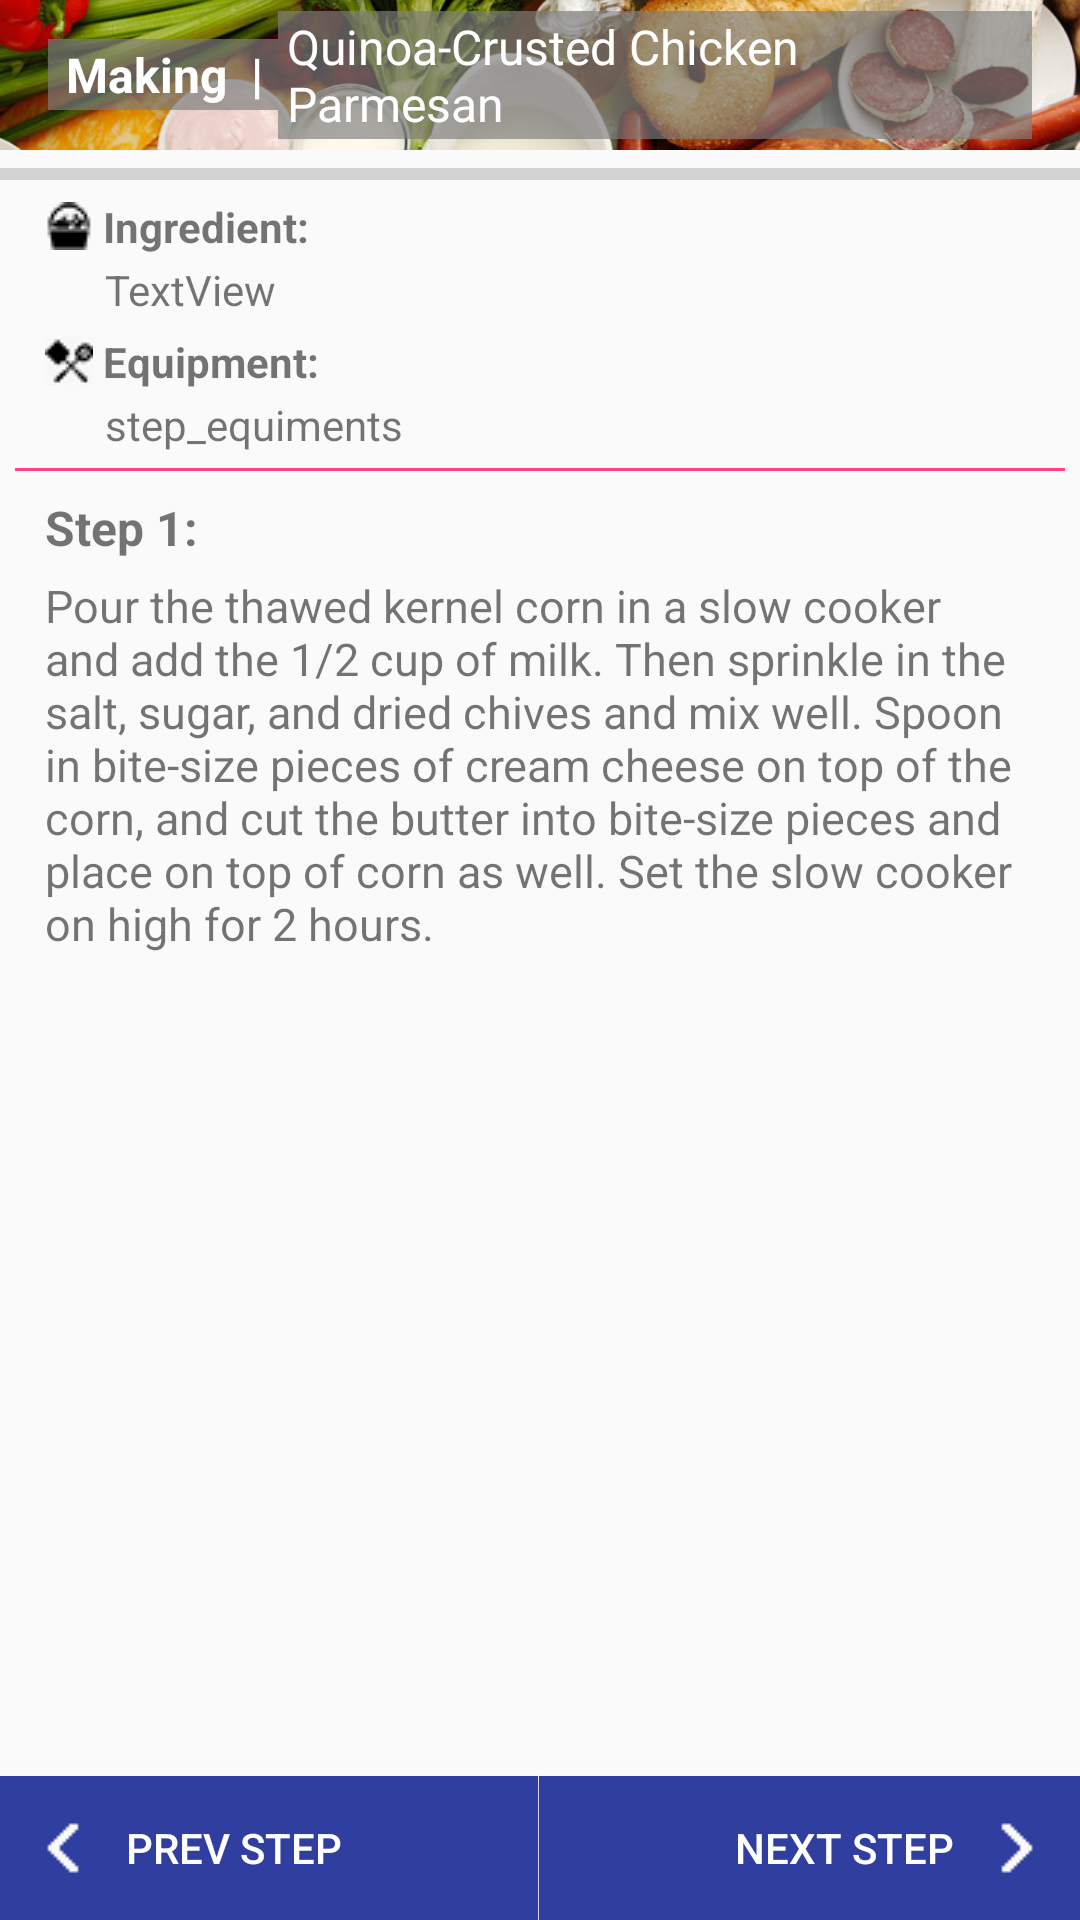

Reconstruct the res/layout file that produces this screen, plus the resources it refers to.
<!-- AndroidManifest.xml: application theme AppTheme -->
<!-- res/layout/cooking_mode.xml -->
<?xml version="1.0" encoding="utf-8"?>

<android.support.design.widget.CoordinatorLayout xmlns:android="http://schemas.android.com/apk/res/android"
    xmlns:app="http://schemas.android.com/apk/res-auto"
    android:orientation="vertical"
    android:layout_width="match_parent"
    android:layout_height="match_parent"
    android:fitsSystemWindows="true">

    <LinearLayout
        android:orientation="horizontal"
        android:layout_width="match_parent"
        android:layout_height="48dp"
        android:layout_weight="0.07"
        android:layout_gravity="bottom">

        <Button
            android:text="   PREV STEP"
            android:textAlignment="viewStart"
            android:paddingLeft="10dp"
            android:layout_width="wrap_content"
            android:layout_height="match_parent"
            android:id="@+id/prev_button"
            android:layout_weight="1"
            android:background="@color/colorPrimaryDark"
            android:textColor="#ffffff"
            android:layout_marginRight="0.01dp"
            android:drawableLeft="@drawable/left"/>

        <Button
            android:text="NEXT STEP   "
            android:paddingRight="10dp"
            android:textAlignment="viewEnd"
            android:layout_width="wrap_content"
            android:layout_height="match_parent"
            android:id="@+id/next_button"
            android:background="@color/colorPrimaryDark"
            android:textColor="#ffffff"
            android:layout_weight="1"
            android:drawableRight="@drawable/right2"/>
    </LinearLayout>

    <org.opencv.android.JavaCameraView
        android:layout_width="wrap_content"
        android:layout_height="wrap_content"
        android:visibility="invisible"
        android:id="@+id/camera"
        android:scaleX="0"
        android:scaleY="0"
        />

    <LinearLayout
        android:orientation="vertical"
        android:layout_width="match_parent"
        android:layout_height="463dp">

        <FrameLayout
            android:layout_width="match_parent"
            android:layout_height="50dp">

            <ImageView
                android:layout_width="match_parent"
                android:layout_height="match_parent"
                android:src="@drawable/bg"
                android:scaleType="centerCrop"
                android:background="#AA646464"/>

            <RelativeLayout
                android:orientation="horizontal"
                android:layout_width="match_parent"
                android:layout_height="match_parent"
                android:layout_gravity="center"
                android:layout_marginLeft="16dp"
                android:layout_marginRight="16dp">

                <TextView
                    android:id="@+id/making"
                    android:text="Making  |"
                    android:layout_width="wrap_content"
                    android:layout_height="wrap_content"
                    android:textSize="16dp"
                    android:textStyle="bold"
                    android:textAlignment="center"
                    android:textColor="#ffffff"
                    android:paddingLeft="6dp"
                    android:paddingRight="5dp"
                    android:paddingTop="1dp"
                    android:paddingBottom="1dp"
                    android:background="#aa7e7e7e"
                    android:layout_centerVertical="true"
                    />

                <TextView
                    android:text="Quinoa-Crusted Chicken Parmesan"
                    android:layout_width="wrap_content"
                    android:layout_height="wrap_content"
                    android:id="@+id/recipe_name"
                    android:layout_weight="1"
                    android:textSize="16dp"
                    android:textColor="#ffffff"
                    android:paddingLeft="3dp"
                    android:paddingRight="5dp"
                    android:paddingTop="1dp"
                    android:paddingBottom="1dp"
                    android:background="#aa7e7e7e"
                    android:layout_toEndOf="@+id/making"
                    android:layout_centerVertical="true"/>
            </RelativeLayout>
        </FrameLayout>

        <ProgressBar
            style="?android:attr/progressBarStyleHorizontal"
            android:layout_width="match_parent"
            android:layout_height="wrap_content"
            android:id="@+id/progressBar_cooking" />

        <TextView
            android:text=" Ingredient: "
            android:layout_width="wrap_content"
            android:layout_height="wrap_content"
            android:textStyle="bold"
            android:drawableLeft="@drawable/ingredients_icon"
            android:layout_marginLeft="15dp"
            android:layout_marginRight="15dp"
            android:layout_marginBottom="2dp"/>

        <TextView
            android:text="TextView"
            android:layout_width="match_parent"
            android:layout_height="wrap_content"
            android:id="@+id/step_ingredient"
            android:layout_marginLeft="35dp"
            android:layout_marginRight="15dp"
            android:layout_marginBottom="5dp" />

        <TextView
            android:text=" Equipment: "
            android:layout_width="match_parent"
            android:layout_height="wrap_content"
            android:textStyle="bold"
            android:drawableLeft="@drawable/cooking_tools"
            android:layout_marginLeft="15dp"
            android:layout_marginRight="15dp"
            android:layout_marginBottom="2dp" />

        <TextView
            android:text="step_equiments"
            android:layout_width="match_parent"
            android:layout_height="wrap_content"
            android:id="@+id/step_equiments"
            android:layout_marginLeft="35dp"
            android:layout_marginRight="15dp"
            android:layout_marginBottom="5dp" />

        <TextView
            android:layout_width="match_parent"
            android:layout_height="1dp"
            android:layout_marginLeft="5dp"
            android:layout_marginRight="5dp"
            android:background="@color/colorAccent" />

        <FrameLayout
            android:layout_width="match_parent"
            android:layout_height="match_parent"
            android:layout_weight="0.11">

            <ScrollView
                android:layout_width="match_parent"
                android:layout_height="wrap_content">

                <LinearLayout
                    android:layout_width="match_parent"
                    android:layout_height="wrap_content"
                    android:orientation="vertical" >

                    <TextView
                        android:text="Step 1: "
                        android:layout_width="match_parent"
                        android:layout_height="wrap_content"
                        android:textSize="16dp"
                        android:textStyle="bold"
                        android:layout_marginLeft="15dp"
                        android:layout_marginTop="8dp"
                        android:layout_marginBottom="5dp"
                        android:id="@+id/step_num" />

                    <TextView
                        android:text="Pour the thawed kernel corn in a slow cooker and add the 1/2 cup of milk. Then sprinkle in the salt, sugar, and dried chives and mix well. Spoon in bite-size pieces of cream cheese on top of the corn, and cut the butter into bite-size pieces and place on top of corn as well. Set the slow cooker on high for 2 hours."
                        android:layout_width="match_parent"
                        android:layout_height="wrap_content"
                        android:textSize="15dp"
                        android:id="@+id/instruction"
                        android:layout_marginLeft="15dp"
                        android:layout_marginRight="15dp" />
                </LinearLayout>
            </ScrollView>
        </FrameLayout>

    </LinearLayout>

</android.support.design.widget.CoordinatorLayout>
<!-- resources referenced by this layout -->
<resources>
  <color name="colorAccent">#FF4081</color>
  <color name="colorPrimaryDark">#303f9f</color>
  <!-- drawable bg: jpg bitmap (drawable, 81740 bytes) -->
  <!-- drawable cooking_tools: png bitmap (drawable, 15693 bytes) -->
  <!-- drawable ingredients_icon: png bitmap (drawable, 14822 bytes) -->
  <!-- drawable left: png bitmap (drawable, 15523 bytes) -->
  <!-- drawable right2: png bitmap (drawable, 15506 bytes) -->
  <style name="AppTheme" parent="Theme.AppCompat.Light.DarkActionBar">
          
          <item name="colorPrimary">@color/colorPrimary</item>
          <item name="colorPrimaryDark">@color/colorPrimaryDark</item>
          <item name="colorAccent">@color/colorAccent</item>
      </style>
  <color name="colorPrimary">#3F51B5</color>
</resources>
